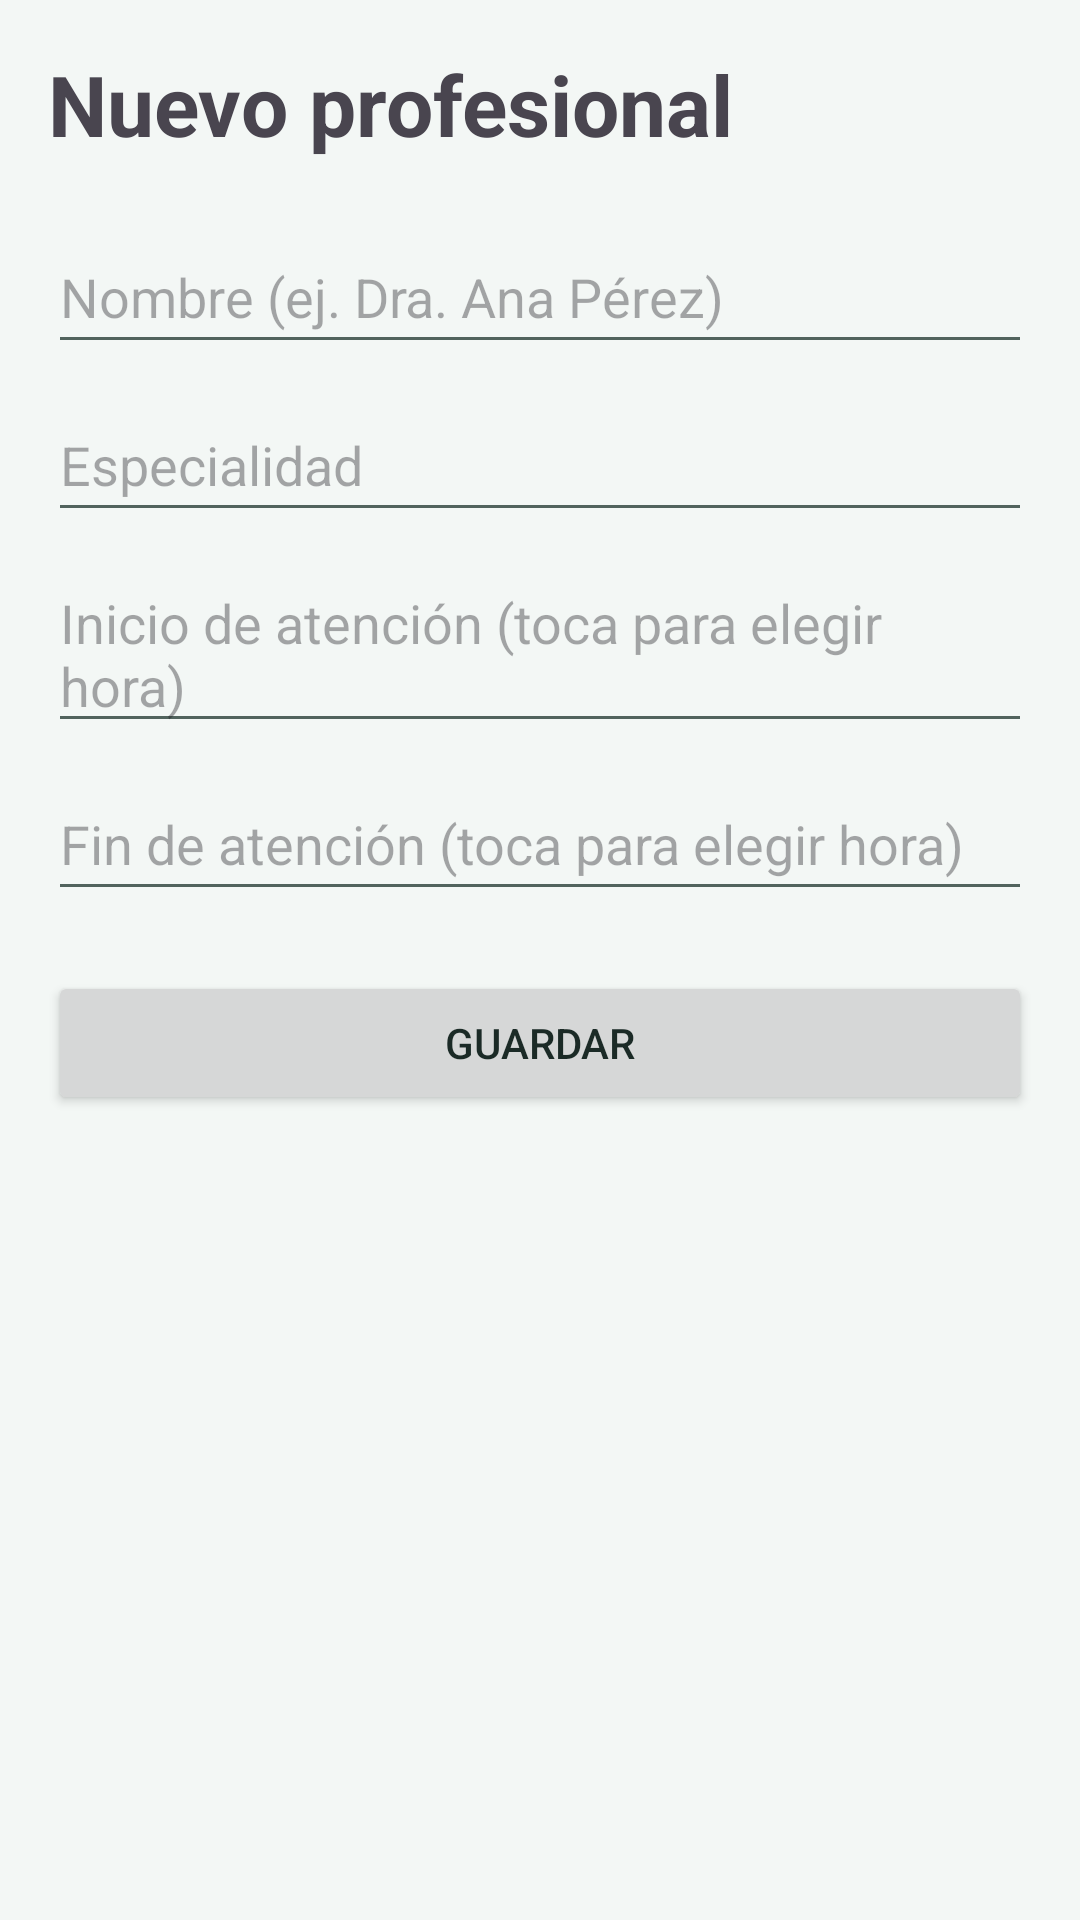

This screen was rendered from an Android layout file. Write that file and the resources it references.
<!-- AndroidManifest.xml: application theme Theme.CitasDeportivas -->
<!-- res/layout/activity_professional_form.xml -->
<?xml version="1.0" encoding="utf-8"?>
<LinearLayout xmlns:android="http://schemas.android.com/apk/res/android"
    android:layout_width="match_parent"
    android:layout_height="match_parent"
    android:fitsSystemWindows="true"
    android:orientation="vertical">

    <ScrollView
        android:layout_width="match_parent"
        android:layout_height="match_parent"
        android:fillViewport="true">

        <LinearLayout
            android:layout_width="match_parent"
            android:layout_height="wrap_content"
            android:orientation="vertical"
            android:padding="16dp">

            <TextView
                android:id="@+id/tvFormTitle"
                android:layout_width="wrap_content"
                android:layout_height="wrap_content"
                android:text="Nuevo profesional"
                android:textSize="28sp"
                android:textStyle="bold" />

            <EditText
                android:id="@+id/etName"
                android:layout_width="match_parent"
                android:layout_height="wrap_content"
                android:layout_marginTop="20dp"
                android:hint="Nombre (ej. Dra. Ana Pérez)"
                android:importantForAutofill="no"
                android:inputType="textPersonName|textCapWords"
                android:minHeight="48dp" />

            <EditText
                android:id="@+id/etSpecialty"
                android:layout_width="match_parent"
                android:layout_height="wrap_content"
                android:layout_marginTop="8dp"
                android:hint="Especialidad"
                android:importantForAutofill="no"
                android:inputType="textCapSentences"
                android:minHeight="48dp" />

            <EditText
                android:id="@+id/etStart"
                android:layout_width="match_parent"
                android:layout_height="wrap_content"
                android:layout_marginTop="8dp"
                android:hint="Inicio de atención (toca para elegir hora)"
                android:importantForAutofill="no"
                android:inputType="none"
                android:minHeight="48dp" />

            <EditText
                android:id="@+id/etEnd"
                android:layout_width="match_parent"
                android:layout_height="wrap_content"
                android:layout_marginTop="8dp"
                android:hint="Fin de atención (toca para elegir hora)"
                android:importantForAutofill="no"
                android:inputType="none"
                android:minHeight="48dp" />

            <TextView
                android:id="@+id/tvFormError"
                android:layout_width="match_parent"
                android:layout_height="wrap_content"
                android:layout_marginTop="12dp"
                android:textColor="#B3261E"
                android:textSize="15sp"
                android:visibility="gone" />

            <ProgressBar
                android:id="@+id/progressBar"
                android:layout_width="wrap_content"
                android:layout_height="wrap_content"
                android:layout_gravity="center_horizontal"
                android:layout_marginTop="12dp"
                android:visibility="gone" />

            <Button
                android:id="@+id/btnSave"
                android:layout_width="match_parent"
                android:layout_height="wrap_content"
                android:layout_marginTop="20dp"
                android:text="Guardar" />
        </LinearLayout>
    </ScrollView>
</LinearLayout>
<!-- resources referenced by this layout -->
<resources>
  <style name="Theme.CitasDeportivas" parent="Base.Theme.CitasDeportivas" />
  <style name="Base.Theme.CitasDeportivas" parent="Theme.Material3.Light.NoActionBar">
          <item name="colorPrimary">@color/citas_primary</item>
          <item name="colorOnPrimary">@color/citas_white</item>
          <item name="colorPrimaryContainer">@color/citas_primary_light</item>
          <item name="colorOnPrimaryContainer">@color/citas_primary_dark</item>
          <item name="colorSecondary">@color/citas_accent</item>
          <item name="android:colorBackground">@color/citas_background</item>
          <item name="android:windowBackground">@color/citas_background</item>
          <item name="android:textColorPrimary">@color/citas_text</item>
          <item name="android:textColorSecondary">@color/citas_text_soft</item>
          <item name="android:statusBarColor">@color/citas_primary_dark</item>
      </style>
  <color name="citas_primary">#0B6E4F</color>
  <color name="citas_white">#FFFFFF</color>
  <color name="citas_primary_light">#D6F0E4</color>
  <color name="citas_primary_dark">#084C37</color>
  <color name="citas_accent">#F26B1D</color>
  <color name="citas_background">#F3F7F5</color>
  <color name="citas_text">#1B2A26</color>
  <color name="citas_text_soft">#51635D</color>
</resources>
